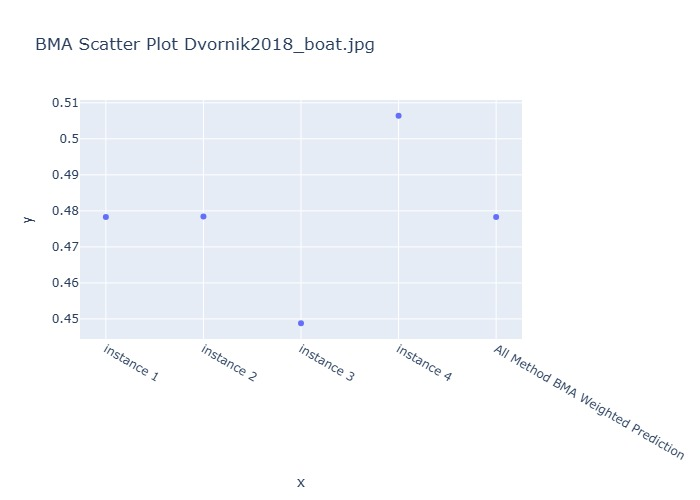

Data behind this chart, as committed beside it:
Instance, BMA Weighted Prediction
instance 1, 0.4783
instance 2, 0.4784
instance 3, 0.4488
instance 4, 0.5064
All Method BMA Weighted Prediction, 0.4783
